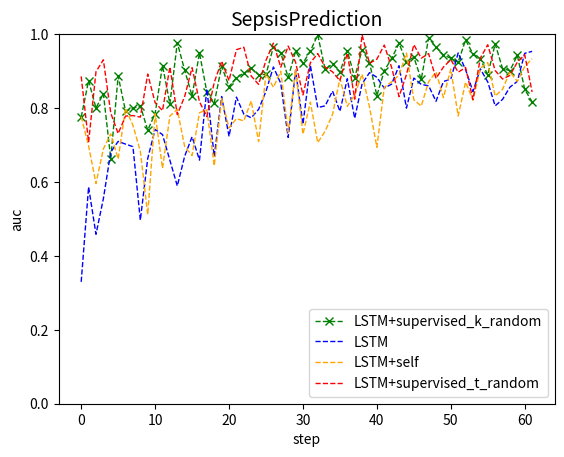

The script that saved this image:
import numpy as np
import matplotlib.pyplot as plt

step = [ 0,  1,  2,  3,  4,  5,  6,  7,  8,  9, 10, 11, 12, 13, 14, 15, 16,
       17, 18, 19, 20, 21, 22, 23, 24, 25, 26, 27, 28, 29, 30, 31, 32, 33,
       34, 35, 36, 37, 38, 39, 40, 41, 42, 43, 44, 45, 46, 47, 48, 49, 50,
       51, 52, 53, 54, 55, 56, 57, 58, 59, 60, 61]

Bi_lstm_stack = [0.7171833333333334,
 0.6808166666666667,
 0.7116,
 0.7309333333333334,
 0.7345666666666667,
 0.7751,
 0.7775333333333334,
 0.7411000000000001,
 0.7676666666666665,
 0.7756500000000001,
 0.7689499999999999,
 0.7769,
 0.7764166666666666,
 0.7622333333333333,
 0.7636333333333333,
 0.7815333333333334,
 0.7750333333333334,
 0.7800833333333334]

supervised_acc =[0.77544678, 0.87397393, 0.80012531, 0.83908046, 0.66290727,
       0.88628763, 0.79130435, 0.79910714, 0.80608974, 0.73995859,
       0.78504673, 0.9149941 , 0.81179941, 0.9765625 , 0.90229885,
       0.83277592, 0.94924812, 0.84306785, 0.81363636, 0.91342593,
       0.85775862, 0.88240741, 0.89411028, 0.90732759, 0.89007566,
       0.89108062, 0.96553885, 0.94915254, 0.88294314, 0.95336513,
       0.92152659, 0.95403727, 0.99788023, 0.90461049, 0.91964286,
       0.89772125, 0.95516224, 0.88259587, 0.95811209, 0.92299107,
       0.83372183, 0.90100251, 0.93436893, 0.97489136, 0.92421834,
       0.93747412, 0.87727273, 0.98939732, 0.96484375, 0.94350555,
       0.93473193, 0.92424242, 0.98425926, 0.94642857, 0.93359375,
       0.88936782, 0.97377232, 0.90694683, 0.901014  , 0.94252874,
       0.85057471, 0.81666667]

self_acc = [0.77684407, 0.6977467 , 0.59583333, 0.68945416, 0.73008209,
       0.6621118 , 0.79910714, 0.75334821, 0.68305085, 0.51170569,
       0.78459821, 0.63689039, 0.77845982, 0.79636591, 0.69545455,
       0.67157191, 0.78735632, 0.79469027, 0.64387917, 0.82608696,
       0.74615792, 0.77123746, 0.76519174, 0.81941091, 0.70927318,
       0.89297659, 0.85610816, 0.89970501, 0.73474576, 0.90350877,
       0.72916667, 0.81611023, 0.70641229, 0.73737374, 0.78271366,
       0.87970323, 0.80451128, 0.83585859, 0.8916388 , 0.80294985,
       0.69381397, 0.85606061, 0.87093903, 0.88918558, 0.948817  ,
       0.82222222, 0.80531732, 0.8712963 , 0.89772125, 0.828125  ,
       0.90569196, 0.77836794, 0.87011106, 0.82123894, 0.90737463,
       0.92307692, 0.83253842, 0.85050505, 0.89787946, 0.8720339 ,
       0.91238839, 0.93318966]

supervised_t_acc = [0.88560268, 0.70758929, 0.89822596, 0.93045113, 0.78636364,
       0.73101852, 0.77845982, 0.77957589, 0.77542373, 0.89189189,
       0.81453634, 0.79292035, 0.91143747, 0.78230088, 0.83143813,
       0.90914454, 0.81717011, 0.77691936, 0.86941964, 0.92684366,
       0.87424242, 0.95785953, 0.96451914, 0.88655789, 0.86402486,
       0.92919799, 0.97544643, 0.91043985, 0.96763393, 0.92410714,
       0.83537946, 0.92240803, 0.94748554, 0.91060606, 0.89798851,
       0.87392857, 0.94849498, 0.82408027, 0.99784483, 0.9208112 ,
       0.93240093, 0.97037037, 0.90951973, 0.83099952, 0.8903557 ,
       0.97151135, 0.93484848, 0.94725557, 0.88034188, 0.91080617,
       0.93095123, 0.8969697 , 0.90973451, 0.82299947, 0.93541667,
       0.97123746, 0.90151515, 0.87864335, 0.88829431, 0.92418546,
       0.94423559, 0.84355384]


acc = [0.32974138, 0.58663559, 0.45843046, 0.55480444, 0.68093645,
       0.70973451, 0.70238095, 0.69557522, 0.49661017, 0.66355932,
       0.74212963, 0.72807018, 0.6585213 , 0.58923395, 0.66972477,
       0.72235577, 0.65909091, 0.85161632, 0.66908482, 0.83117816,
       0.72337043, 0.82955051, 0.78367938, 0.77347575, 0.79646465,
       0.84548495, 0.91103679, 0.86662946, 0.72054598, 0.9020979 ,
       0.75622682, 0.91573927, 0.80133779, 0.80589087, 0.8459596 ,
       0.79115044, 0.8792233 , 0.77227139, 0.86565657, 0.89570256,
       0.88318584, 0.85379464, 0.86488294, 0.91452991, 0.79977376,
       0.88111888, 0.86403509, 0.86019417, 0.81829574, 0.87157191,
       0.87846608, 0.94915254, 0.90383481, 0.8446818 , 0.90584259,
       0.87059392, 0.8059322 , 0.82341137, 0.85651629, 0.87217195,
       0.94799499, 0.95339233]

LSTM_acc = []


plt.xlabel("step")
plt.ylabel("auc")
plt.title("SepsisPrediction", fontsize=14)
#plt.xlim(0.0, 1.0)
plt.ylim(0.0, 1.0)
x = [0.0, 1.0]
#plt.plot(x, x, linestyle='dashed', color='red', linewidth=1, label='random')

plt.plot(step, supervised_acc, "x",color='green', linewidth=1, linestyle='dashed',label='LSTM+supervised_k_random')


plt.plot(step, acc,color='blue',linestyle='dashed',linewidth=1,label='LSTM')

plt.plot(step, self_acc,color='orange',linestyle='dashed',linewidth=1,label='LSTM+self')

plt.plot(step, supervised_t_acc,color='red',linestyle='dashed',linewidth=1,label='LSTM+supervised_t_random')

#plt.plot(fp_rate_hl_retain,tp_rate_hl_retain,color='orange',label='RETAIN+HL')

#plt.plot(fp_rates_cl_RNN,tp_rates_CL_RNN,color='violet',linewidth=1,label='RNN+CL(AUC=0.901)')
#plt.plot(fp_rates_cl, tp_rates_CL, color='red', linewidth=1, label='RETAIN+CL(AUC=0.887)')


plt.legend(loc='lower right')
plt.show()